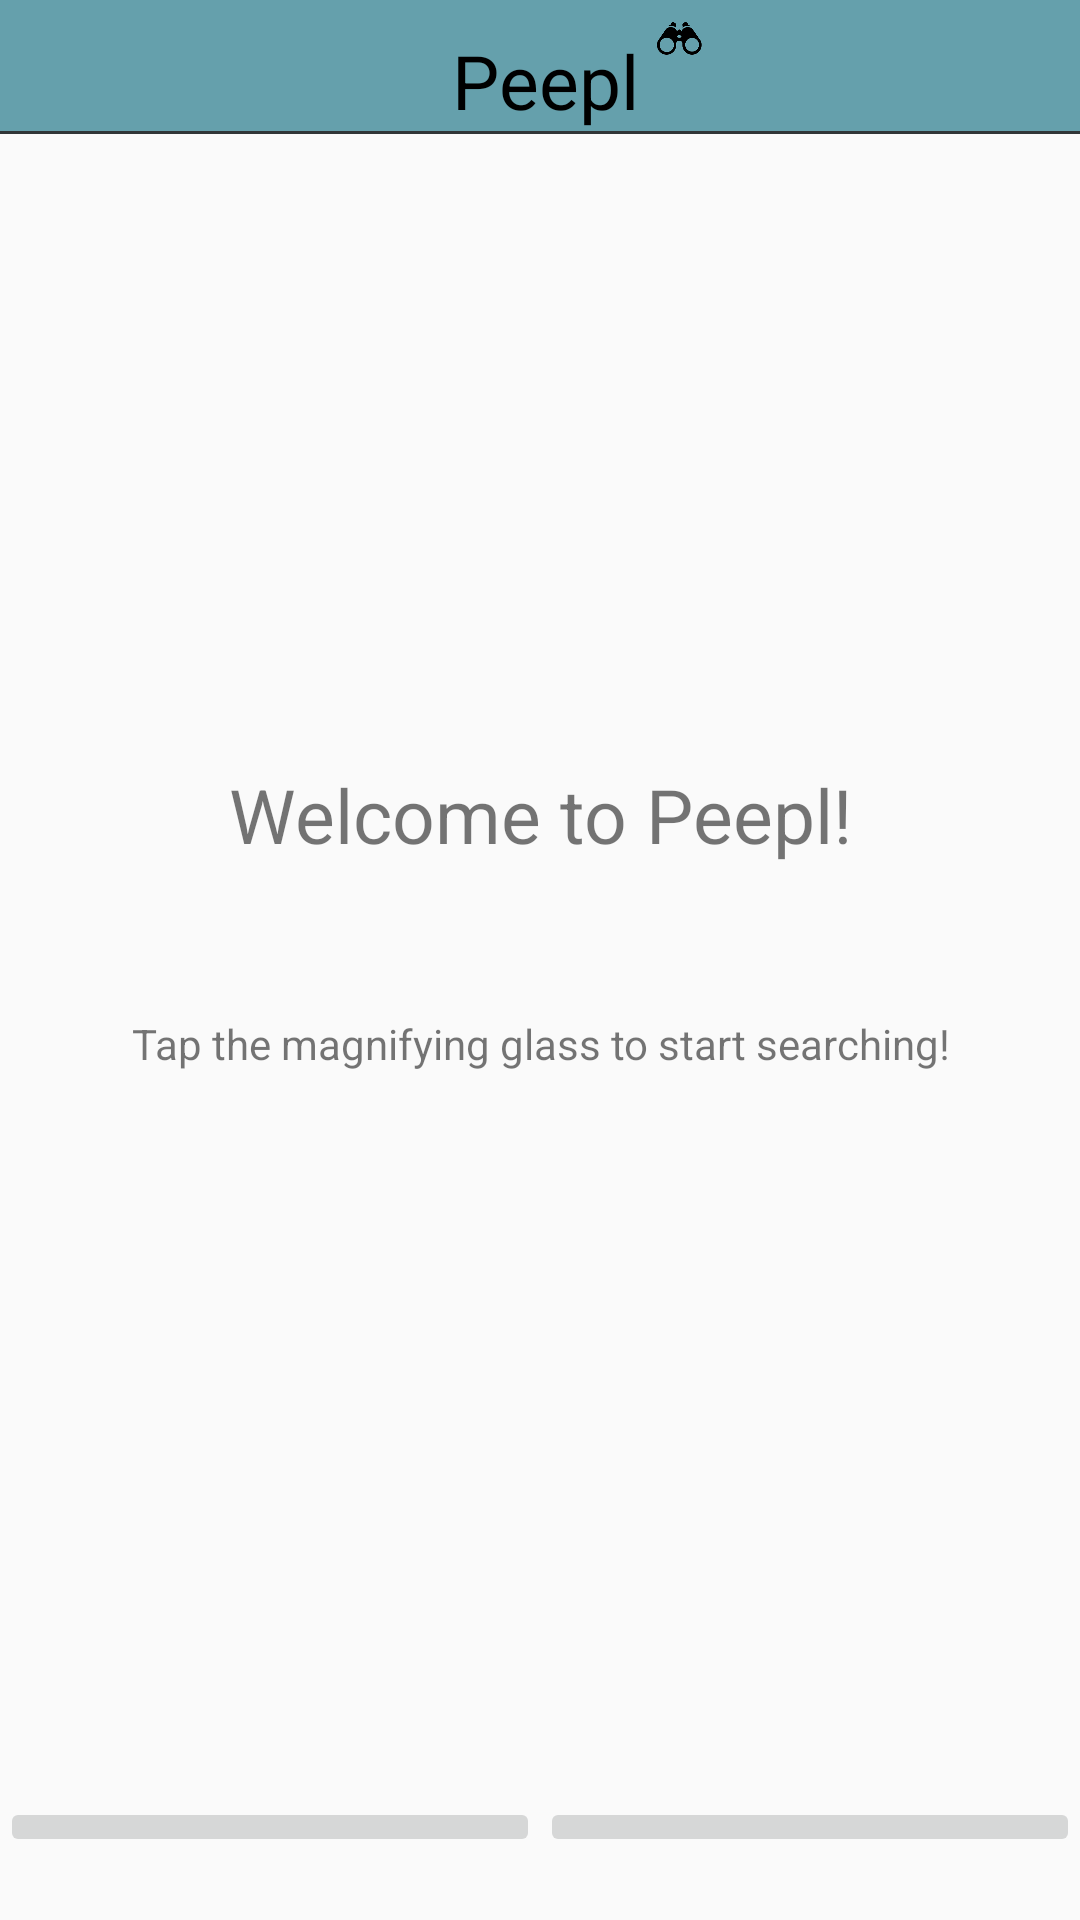

Write the Android layout XML for this screen, with the resource values it uses.
<!-- AndroidManifest.xml: application theme AppTheme -->
<!-- res/layout/activity_main.xml -->
<?xml version="1.0" encoding="utf-8"?>
<android.support.constraint.ConstraintLayout xmlns:android="http://schemas.android.com/apk/res/android"
    xmlns:app="http://schemas.android.com/apk/res-auto"
    xmlns:tools="http://schemas.android.com/tools"
    android:layout_width="match_parent"
    android:layout_height="match_parent"
    tools:context="com.example.jeeves.peepl.Activities.MainActivity">

    
    <LinearLayout
        android:id="@+id/title_bar"
        android:layout_width="fill_parent"
        android:layout_height="wrap_content"
        android:orientation="vertical"
        android:weightSum="2"
        android:background="#65A0AC">

        <LinearLayout
            android:layout_width="fill_parent"
            android:layout_height="wrap_content"
            android:weightSum="2"
            android:orientation="horizontal">

            <TextView
                android:id="@+id/peepl_text"
                android:layout_width="wrap_content"
                android:layout_height="wrap_content"
                android:layout_weight="1"
                android:gravity="right"
                android:shadowColor="@color/colorAccent"
                android:text="@string/app_name"
                android:textAppearance="@android:style/TextAppearance.Theme.Dialog"
                android:textColor="#000000"
                android:textSize="25sp"
                android:visibility="visible"
                android:layout_marginTop="10dp"
                android:layout_marginStart="18dp"
                android:layout_marginEnd="0dp"/>

            <ImageView
                android:id="@+id/beef"
                android:layout_width="wrap_content"
                android:layout_height="wrap_content"
                android:layout_weight="1"
                android:src="@drawable/beef"
                android:scaleType="fitStart"
                android:adjustViewBounds="true"
                android:maxHeight="20dp"
                android:maxWidth="15dp"
                android:layout_marginTop="3dp"
                />

        </LinearLayout>

        <TextView
            android:id="@+id/black_line"
            style="?android:attr/listSeparatorTextViewStyle"
            android:layout_height="1dp"
            android:layout_below="@+id/connect_help"
            android:layout_weight="0"
            android:background="#313637"
            android:gravity="center_horizontal"
            android:textAppearance="@style/TextAppearance.AppCompat"
            android:visibility="visible" />

    </LinearLayout>

    
    <LinearLayout
        android:id="@+id/app_description"
        android:layout_width="fill_parent"
        android:layout_height="329dp"
        android:orientation="vertical"
        android:weightSum="2"
        app:layout_constraintEnd_toEndOf="parent"
        app:layout_constraintStart_toStartOf="parent"
        app:layout_constraintTop_toBottomOf="@+id/title_bar"
        android:layout_marginTop="80dp">

0        <TextView
            android:id="@+id/peepl_welcome"
            android:layout_width="match_parent"
            android:layout_height="wrap_content"
            android:layout_marginTop="130dp"
            android:gravity="center"
            android:text="Welcome to Peepl!"
            android:textSize="25dp"
            tools:text="Welcome to Peepl!" />

        <TextView
            android:id="@+id/peepl_description"
            android:layout_width="match_parent"
            android:layout_height="wrap_content"
            android:layout_marginTop="50dp"
            android:gravity="center"
            android:text="Tap the magnifying glass to start searching!"
            tools:text="Tap the magnifying glass to start searching!" />

    </LinearLayout>

    
    <LinearLayout
        android:id="@+id/button_list_outer"
        android:layout_width="fill_parent"
        android:layout_height="match_parent"
        android:gravity="center|bottom">

        <LinearLayout
            android:id="@+id/button_list_inner"
            android:layout_width="fill_parent"
            android:layout_height="41dp"
            android:orientation="horizontal"
            android:weightSum="2"
            app:layout_constraintTop_toBottomOf="@+id/app_description"
            tools:layout_editor_absoluteX="0dp"
            tools:layout_editor_absoluteY="491dp">

            <ImageButton
                android:id="@+id/home_button"
                android:layout_width="fill_parent"
                android:layout_height="wrap_content"
                android:adjustViewBounds="true"
                android:scaleType="fitCenter"
                android:src="@drawable/home"
                android:layout_weight="1"
                tools:layout_editor_absoluteX="0dp"
                tools:layout_editor_absoluteY="519dp" />

            <ImageButton
                android:id="@+id/search_button"
                android:layout_width="fill_parent"
                android:layout_height="wrap_content"
                android:layout_weight="1"
                android:adjustViewBounds="true"
                android:scaleType="fitCenter"
                android:src="@drawable/search"
                tools:layout_editor_absoluteX="191dp"
                tools:layout_editor_absoluteY="519dp" />
        </LinearLayout>

    </LinearLayout>

</android.support.constraint.ConstraintLayout>
<!-- resources referenced by this layout -->
<resources>
  <!-- drawable beef: png bitmap (drawable, 6922 bytes) -->
  <string name="app_name">Peepl</string>
  <style name="AppTheme" parent="Theme.AppCompat.Light.NoActionBar">
          
          <item name="colorPrimary">@color/colorPrimary</item>
          <item name="colorPrimaryDark">@color/colorPrimaryDark</item>
          <item name="colorAccent">@color/colorAccent</item>
      </style>
  <!-- not gathered from this repository: default colours our renderer supplied (Android Studio template values) -->
  <color name="colorPrimary">#FF6200EE</color>
  <color name="colorPrimaryDark">#FF3700B3</color>
  <color name="colorAccent">#FF03DAC5</color>
</resources>
